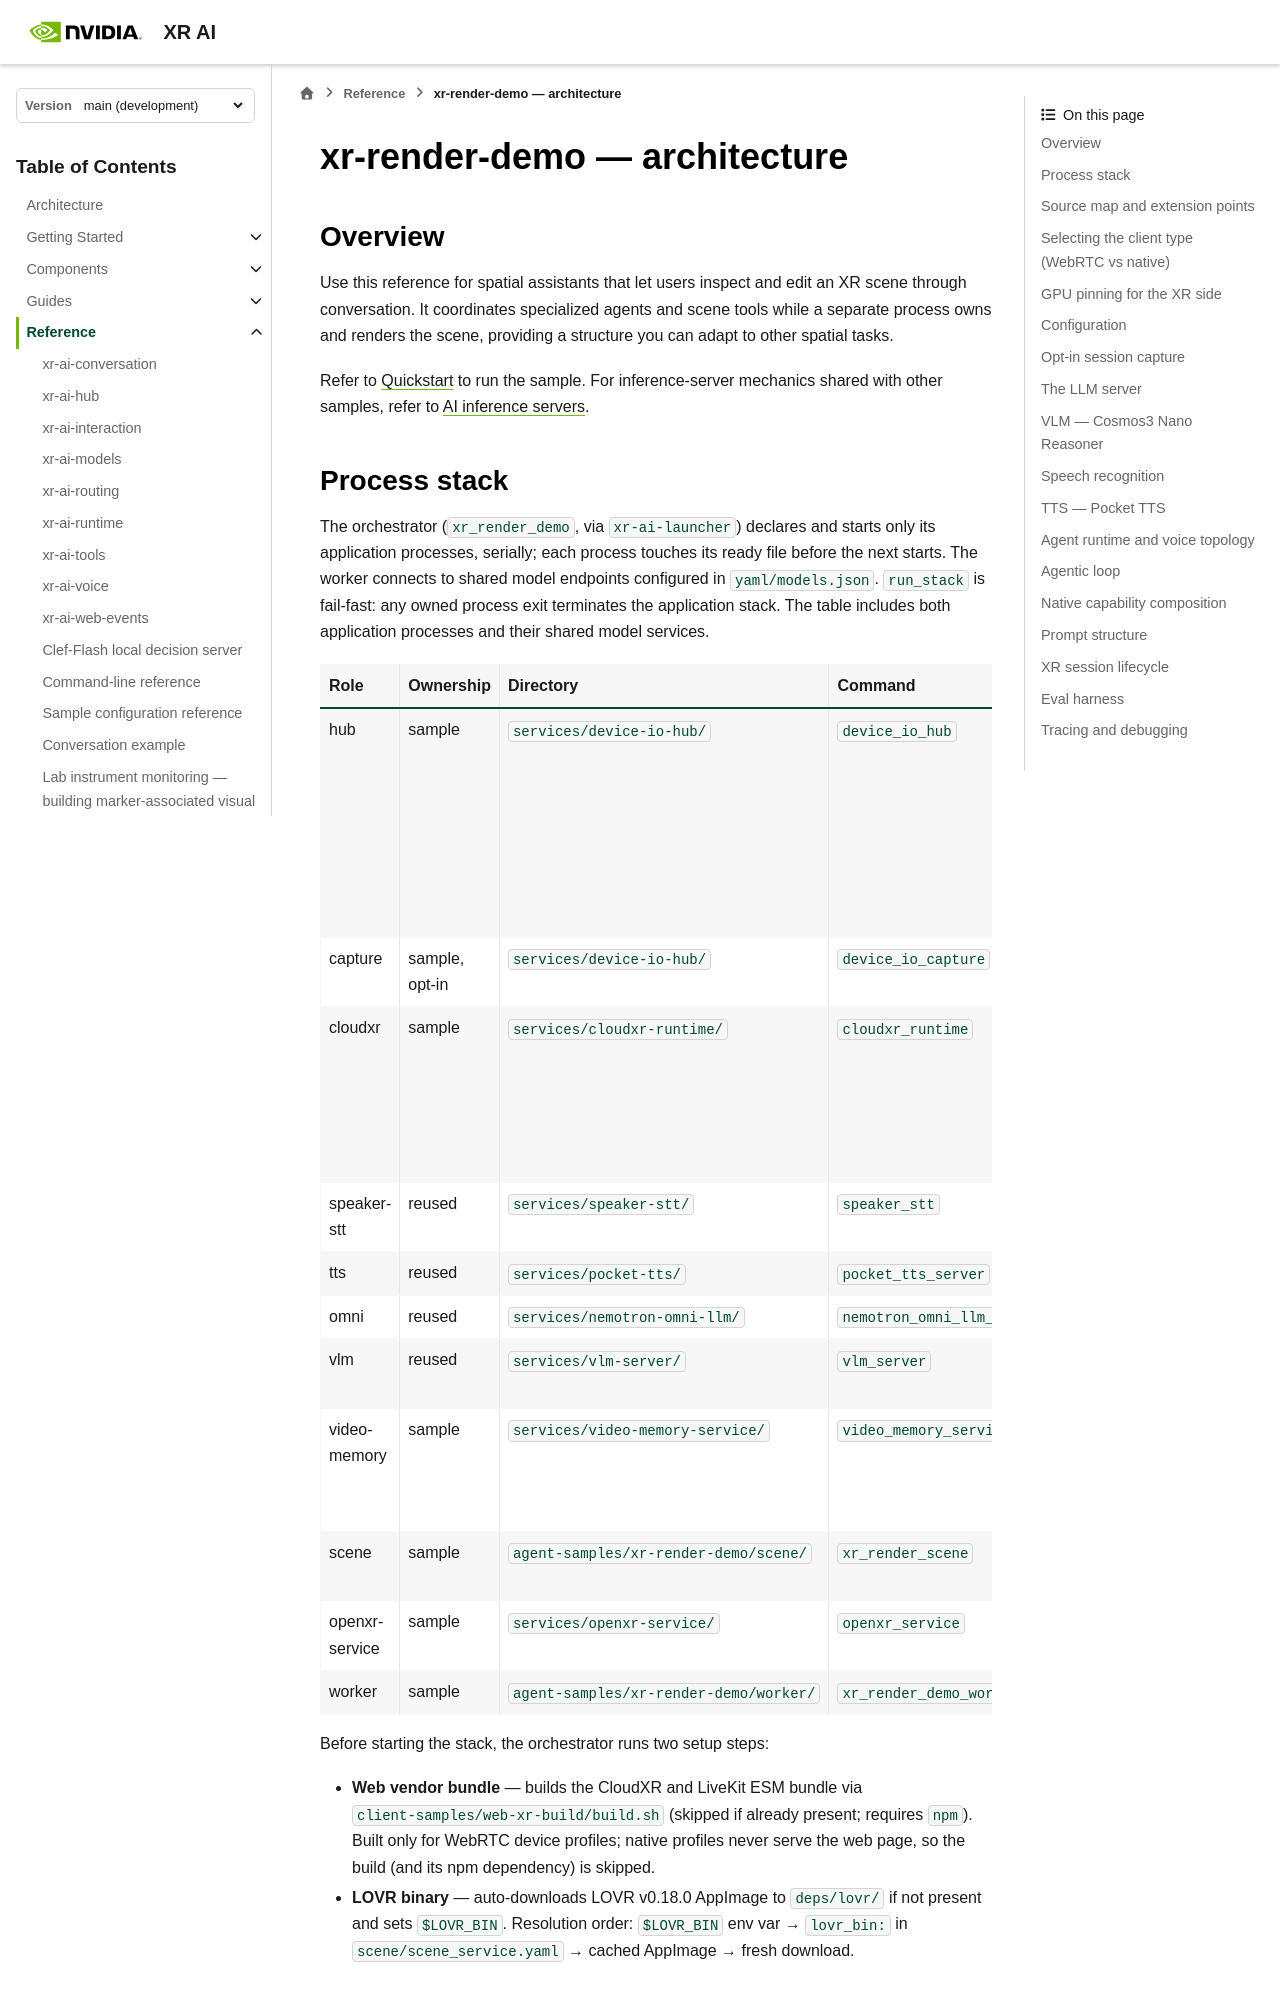

repository: NVIDIA/xr-ai · page: latest/reference/xr-render-demo.html · generator: sphinx

<!--
  SPDX-FileCopyrightText: Copyright (c) 2026 NVIDIA CORPORATION & AFFILIATES. All rights reserved.
  SPDX-License-Identifier: Apache-2.0
-->

# xr-render-demo — architecture

## Overview

Use this reference for spatial assistants that let users inspect and edit an
XR scene through conversation. It coordinates specialized agents and scene
tools while a separate process owns and renders the scene, providing a
structure you can adapt to other spatial tasks.

Refer to
{doc}`/getting_started/quickstart` to run the sample. For inference-server
mechanics shared with other samples, refer to
{doc}`/components/ai-services`.

## Process stack

The orchestrator (`xr_render_demo`, via `xr-ai-launcher`) declares and starts
only its application processes, serially; each process touches its ready file
before the next starts. The worker connects to shared model endpoints configured
in `yaml/models.json`. `run_stack` is fail-fast: any owned process exit terminates
the application stack. The table includes both application processes and their
shared model services.

| Role | Ownership | Directory | Command | Port |
|---|---|---|---|---|
| hub | sample | `services/device-io-hub/` | `device_io_hub` | 8080 (HTTPS and `/rtc` WSS proxy); 7880 (plaintext LiveKit direct-debug path; firewall-restricted) |
| capture | sample, opt-in | `services/device-io-hub/` | `device_io_capture` | — |
| cloudxr | sample | `services/cloudxr-runtime/` | `cloudxr_runtime` | 48322 (WSS proxy for WebRTC profiles; unused by `auto-native`) |
| speaker-stt | reused | `services/speaker-stt/` | `speaker_stt` | 8102 |
| tts | reused | `services/pocket-tts/` | `pocket_tts_server` | 8105 |
| omni | reused | `services/nemotron-omni-llm/` | `nemotron_omni_llm_server` | 8108 (LLM) |
| vlm | reused | `services/vlm-server/` | `vlm_server` | 8100 (Cosmos VLM) |
| video-memory | sample | `services/video-memory-service/` | `video_memory_service` | 8310 (recorded-video typed RPC) |
| scene | sample | `agent-samples/xr-render-demo/scene/` | `xr_render_scene` | 8320 (typed RPC) |
| openxr-service | sample | `services/openxr-service/` | `openxr_service` | 8330 (typed RPC) |
| worker | sample | `agent-samples/xr-render-demo/worker/` | `xr_render_demo_worker` | — |

Before starting the stack, the orchestrator runs two setup steps:

- **Web vendor bundle** — builds the CloudXR and LiveKit ESM bundle via
  `client-samples/web-xr-build/build.sh` (skipped if already present;
  requires `npm`). Built only for WebRTC device profiles; native profiles
  never serve the web page, so the build (and its npm dependency) is skipped.
- **LOVR binary** — auto-downloads LOVR v0.18.0 AppImage to `deps/lovr/` if
  not present and sets `$LOVR_BIN`. Resolution order: `$LOVR_BIN` env var →
  `lovr_bin:` in `scene/scene_service.yaml` → cached AppImage → fresh download.
